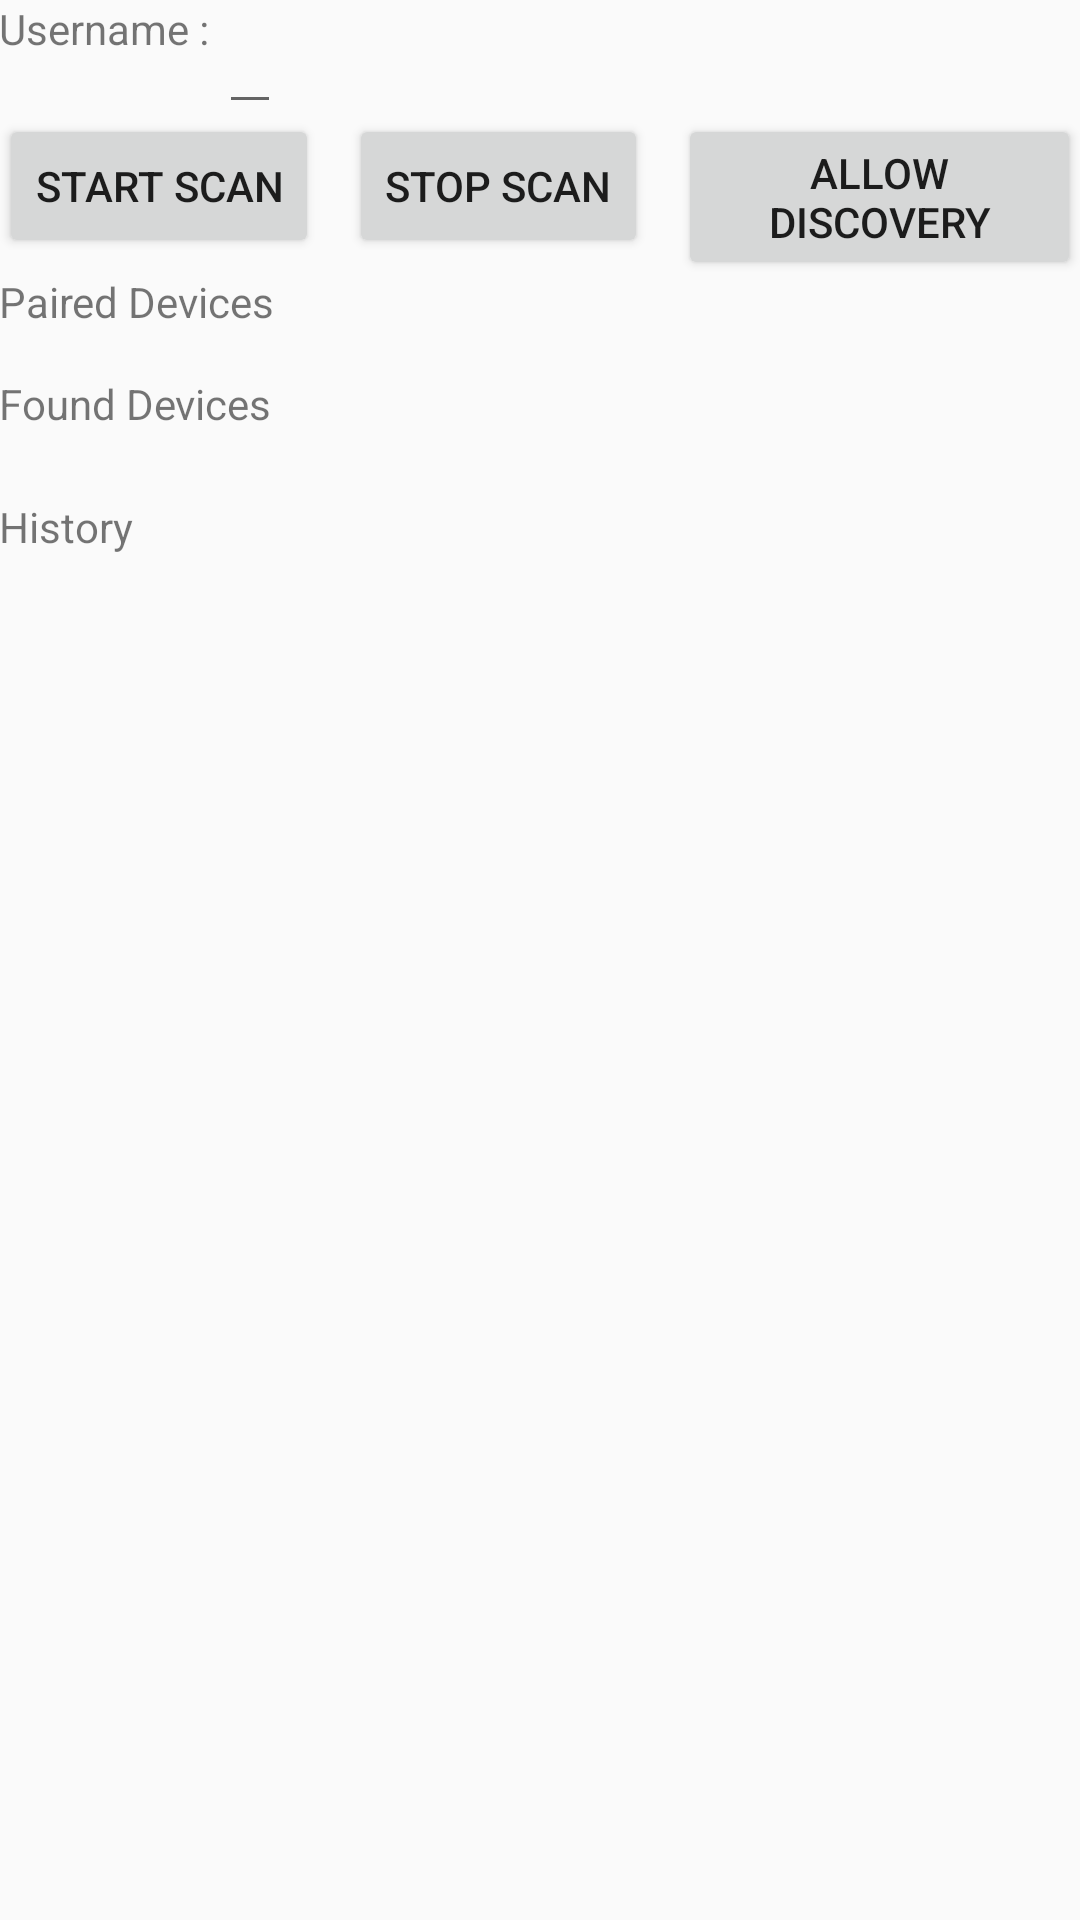

Produce the Android XML layout that renders to this screen, including the resource entries it uses.
<!-- AndroidManifest.xml: application theme AppTheme -->
<!-- res/layout/activity_main.xml -->
<?xml version="1.0" encoding="utf-8"?>
<RelativeLayout xmlns:android="http://schemas.android.com/apk/res/android"
    xmlns:tools="http://schemas.android.com/tools"
    android:id="@+id/activity_main"
    android:layout_width="match_parent"
    android:layout_height="match_parent"
    android:paddingBottom="@dimen/activity_vertical_margin"
    android:paddingLeft="@dimen/activity_horizontal_margin"
    android:paddingRight="@dimen/activity_horizontal_margin"
    android:paddingTop="@dimen/activity_vertical_margin"
    tools:context="com.workshop.android.btmessenger.MainActivity">

    <TextView
        android:id="@+id/username_label"
        android:layout_width="wrap_content"
        android:layout_height="wrap_content"
        android:text="Username : "
        android:layout_alignParentTop="true" />

    <EditText
        android:id="@+id/username_edit_text"
        android:layout_width="wrap_content"
        android:layout_height="wrap_content"
        android:layout_alignParentTop="true"
        android:layout_toRightOf="@id/username_label"/>

    <Button
        android:text="Start Scan"
        android:layout_width="wrap_content"
        android:layout_height="wrap_content"
        android:layout_marginTop="19dp"
        android:id="@+id/start_scan_btn"
        android:layout_below="@id/username_label"
        android:layout_alignParentLeft="true" />

    <Button
        android:text="Stop Scan"
        android:layout_width="wrap_content"
        android:layout_height="wrap_content"
        android:layout_alignTop="@id/start_scan_btn"
        android:layout_toRightOf="@id/start_scan_btn"
        android:layout_marginLeft="10dp"
        android:id="@+id/stop_scan_btn" />

    <Button
        android:text="Allow Discovery"
        android:layout_width="wrap_content"
        android:layout_height="wrap_content"
        android:id="@+id/allow_discover_btn"
        android:layout_toRightOf="@id/stop_scan_btn"
        android:layout_marginLeft="10dp"
        android:layout_alignTop="@id/start_scan_btn"/>

    <ScrollView
        android:layout_width="match_parent"
        android:layout_height="wrap_content"
        android:layout_below="@id/start_scan_btn">
        <RelativeLayout
            android:layout_width="match_parent"
            android:layout_height="wrap_content">
            <TextView
                android:layout_width="wrap_content"
                android:layout_height="wrap_content"
                android:id="@+id/paired_device_label"
                android:text="Paired Devices"
                android:layout_marginTop="5dp"/>

            <ListView
                android:layout_width="match_parent"
                android:layout_height="wrap_content"
                android:id="@+id/paired_devices_list"
                android:layout_alignParentLeft="true"
                android:layout_below="@id/paired_device_label"
                android:layout_marginTop="5dp"/>

            <TextView
                android:layout_width="wrap_content"
                android:layout_height="wrap_content"
                android:id="@+id/new_devices_label"
                android:layout_below="@id/paired_devices_list"
                android:layout_marginTop="10dp"
                android:text="Found Devices"/>

            <ListView
                android:id="@+id/new_devices_list"
                android:layout_width="match_parent"
                android:layout_height="wrap_content"
                android:layout_below="@id/new_devices_label"
                android:layout_alignParentLeft="true"
                android:layout_marginTop="12dp" />

            <TextView
                android:layout_width="wrap_content"
                android:layout_height="wrap_content"
                android:id="@+id/history_label"
                android:layout_below="@id/new_devices_list"
                android:layout_marginTop="10dp"
                android:text="History"/>

            <ListView
                android:layout_width="match_parent"
                android:layout_height="wrap_content"
                android:id="@+id/history_list"
                android:layout_below="@id/history_label"
                android:layout_marginTop="5dp"/>

        </RelativeLayout>
    </ScrollView>
</RelativeLayout>
<!-- resources referenced by this layout -->
<resources>
  <style name="AppTheme" parent="Theme.AppCompat.Light.DarkActionBar">
          
          <item name="colorPrimary">@color/colorPrimary</item>
          <item name="colorPrimaryDark">@color/colorPrimaryDark</item>
          <item name="colorAccent">@color/colorAccent</item>
      </style>
  <!-- not gathered from this repository: default colours our renderer supplied (Android Studio template values) -->
  <color name="colorPrimary">#FF6200EE</color>
  <color name="colorPrimaryDark">#FF3700B3</color>
  <color name="colorAccent">#FF03DAC5</color>
</resources>
